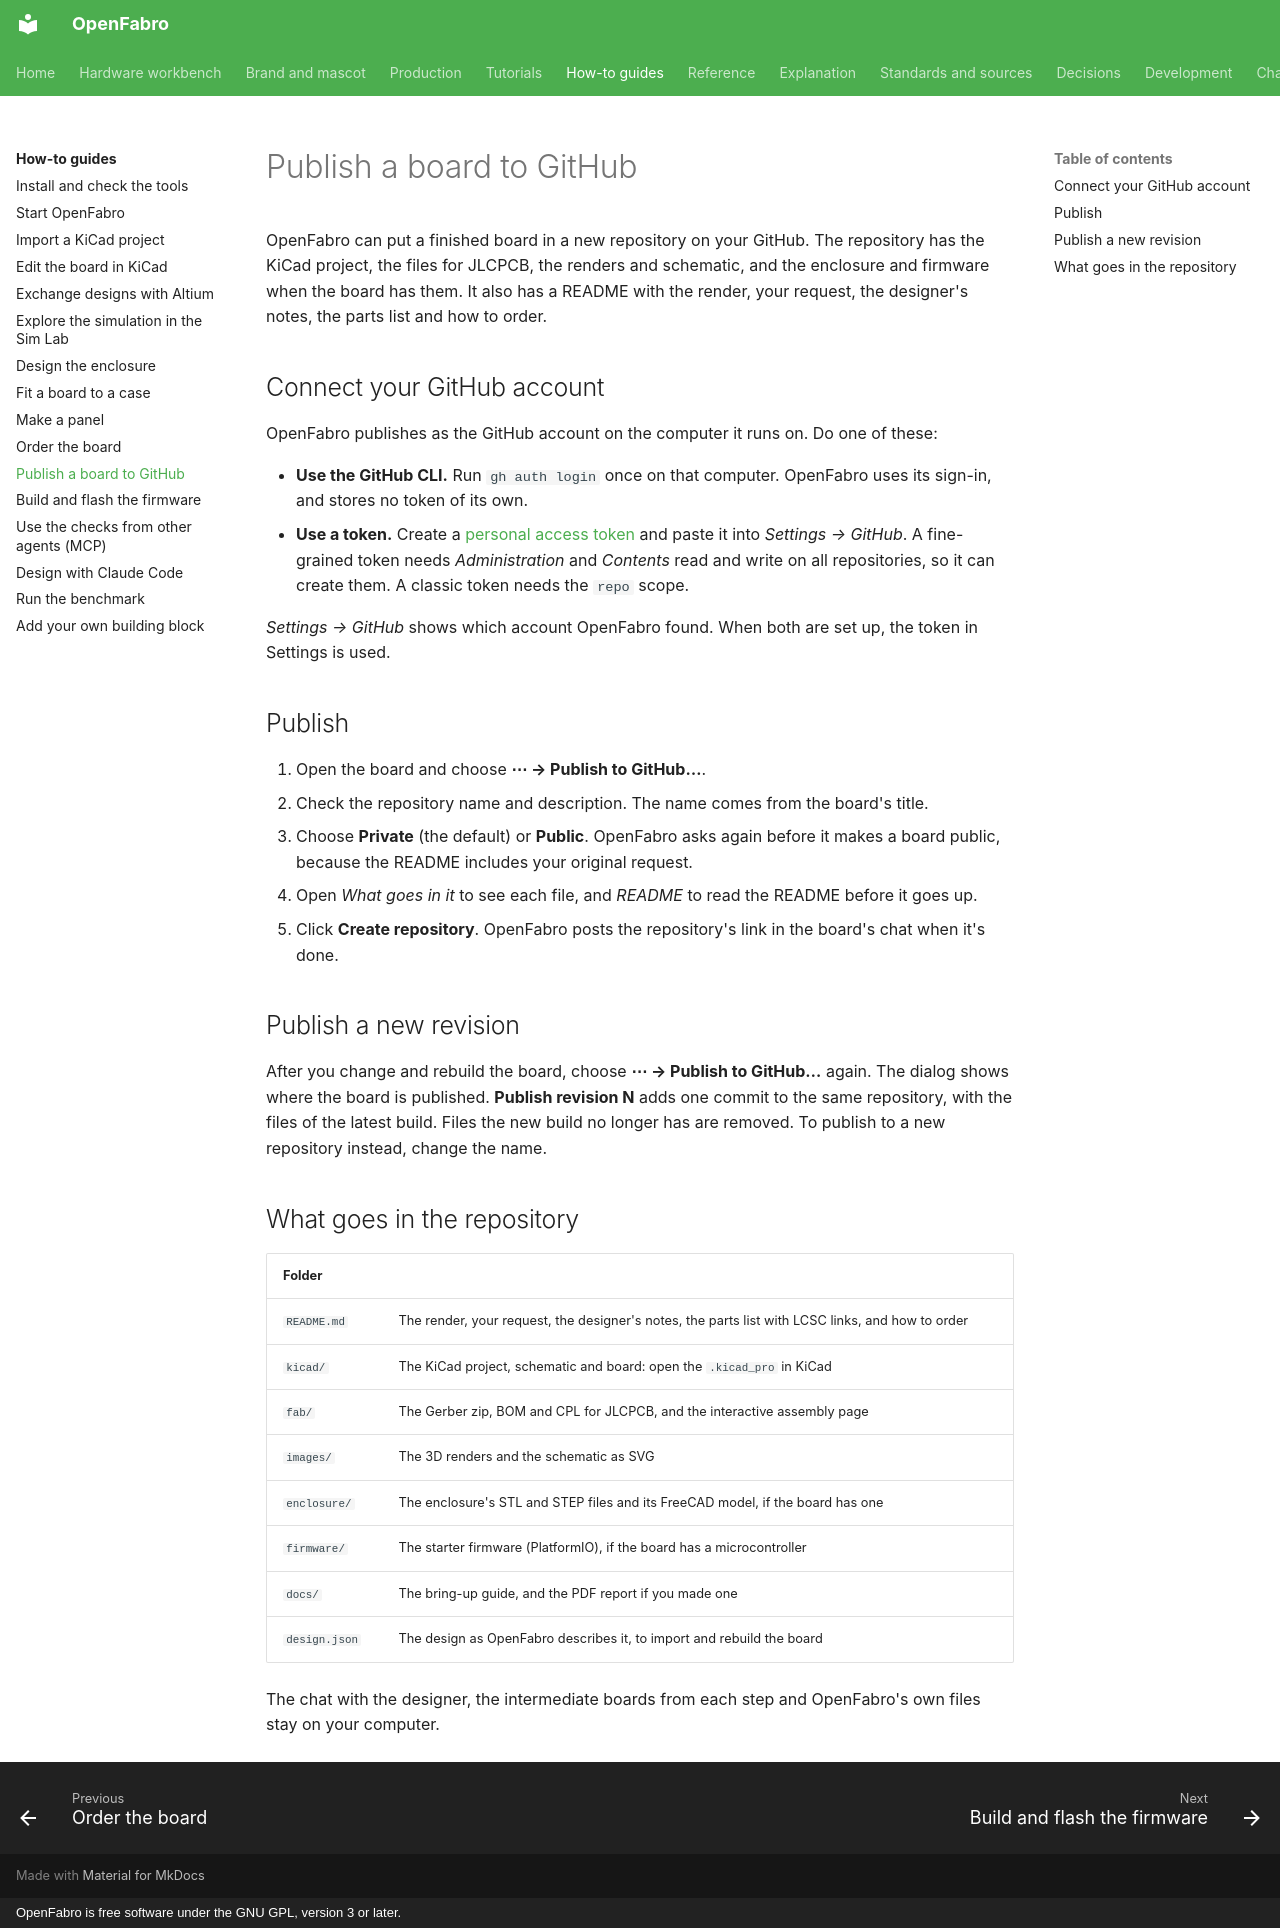

repository: AllenPeng0209/OpenFabro · page: how-to/publish-github/index.html · generator: mkdocs · copyright: OpenFabro is free software under the GNU GPL, version 3 or later.

# Publish a board to GitHub

OpenFabro can put a finished board in a new repository on your GitHub. The repository has the KiCad project, the
files for JLCPCB, the renders and schematic, and the enclosure and firmware when the board has them. It also has
a README with the render, your request, the designer's notes, the parts list and how to order.

## Connect your GitHub account

OpenFabro publishes as the GitHub account on the computer it runs on. Do one of these:

- **Use the GitHub CLI.** Run `gh auth login` once on that computer. OpenFabro uses its sign-in, and stores no
  token of its own.
- **Use a token.** Create a [personal access token](https://github.com/settings/tokens) and paste it into
  *Settings → GitHub*. A fine-grained token needs *Administration* and *Contents* read and write on all
  repositories, so it can create them. A classic token needs the `repo` scope.

*Settings → GitHub* shows which account OpenFabro found. When both are set up, the token in Settings is used.

## Publish

1. Open the board and choose **⋯ → Publish to GitHub…**.
2. Check the repository name and description. The name comes from the board's title.
3. Choose **Private** (the default) or **Public**. OpenFabro asks again before it makes a board public, because
   the README includes your original request.
4. Open *What goes in it* to see each file, and *README* to read the README before it goes up.
5. Click **Create repository**. OpenFabro posts the repository's link in the board's chat when it's done.

## Publish a new revision

After you change and rebuild the board, choose **⋯ → Publish to GitHub…** again. The dialog shows where the
board is published. **Publish revision N** adds one commit to the same repository, with the files of the latest
build. Files the new build no longer has are removed. To publish to a new repository instead, change the name.

## What goes in the repository

| Folder | |
|---|---|
| `README.md` | The render, your request, the designer's notes, the parts list with LCSC links, and how to order |
| `kicad/` | The KiCad project, schematic and board: open the `.kicad_pro` in KiCad |
| `fab/` | The Gerber zip, BOM and CPL for JLCPCB, and the interactive assembly page |
| `images/` | The 3D renders and the schematic as SVG |
| `enclosure/` | The enclosure's STL and STEP files and its FreeCAD model, if the board has one |
| `firmware/` | The starter firmware (PlatformIO), if the board has a microcontroller |
| `docs/` | The bring-up guide, and the PDF report if you made one |
| `design.json` | The design as OpenFabro describes it, to import and rebuild the board |

The chat with the designer, the intermediate boards from each step and OpenFabro's own files stay on your
computer.
